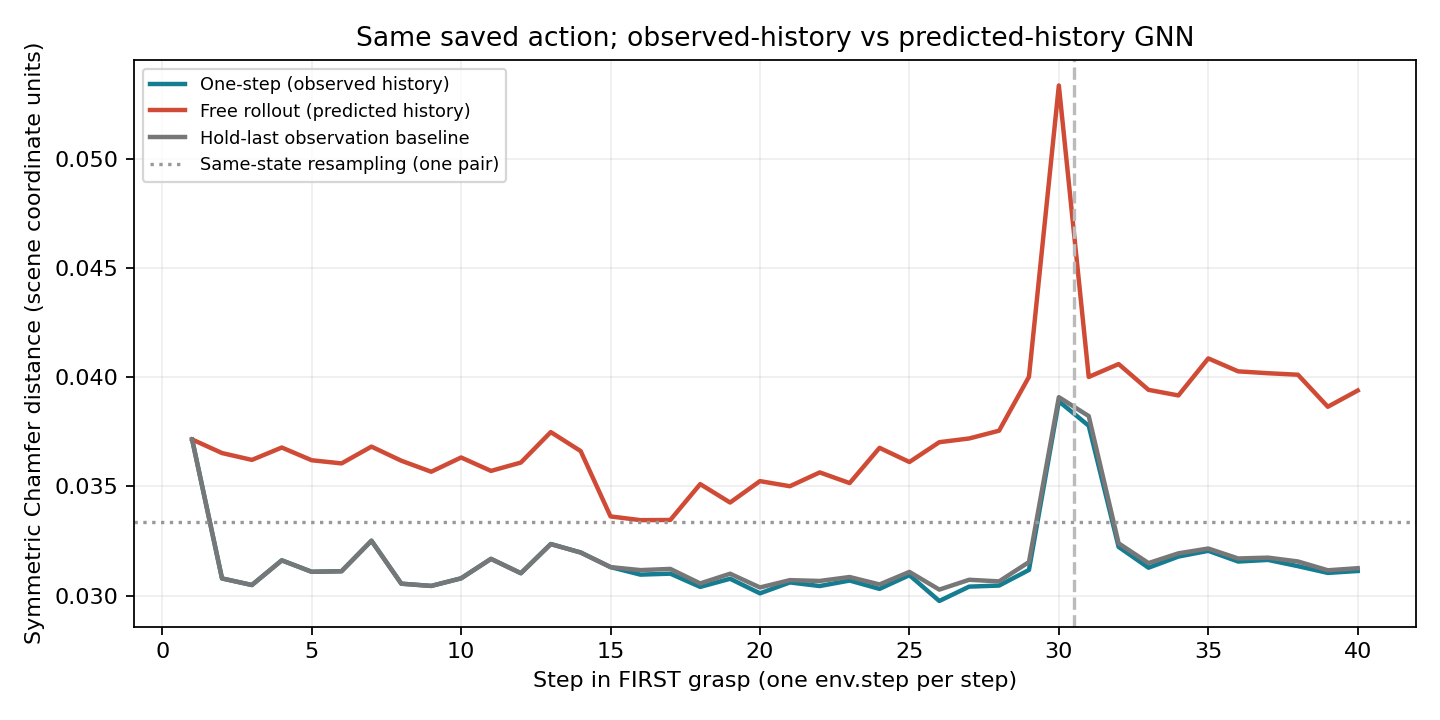

Source data for this figure (header and first rows):
step, one_step_cd, free_rollout_cd, hold_last_cd
1, 0.03714, 0.03714, 0.03714
2, 0.03078, 0.03652, 0.03078
3, 0.03048, 0.03621, 0.03048
4, 0.03161, 0.03677, 0.03161
5, 0.03109, 0.03619, 0.03109
6, 0.03111, 0.03605, 0.03111
7, 0.03251, 0.03682, 0.03251
8, 0.03054, 0.03617, 0.03054
9, 0.03044, 0.03567, 0.03044
10, 0.03079, 0.03632, 0.03079
11, 0.03168, 0.0357, 0.03168
12, 0.03102, 0.03609, 0.03102
13, 0.03236, 0.03748, 0.03236
14, 0.03197, 0.03661, 0.03197
15, 0.0313, 0.03362, 0.0313
16, 0.03096, 0.03345, 0.03116
17, 0.031, 0.03346, 0.03122
18, 0.03039, 0.0351, 0.03055
19, 0.03077, 0.03426, 0.031
20, 0.0301, 0.03524, 0.03037
21, 0.0306, 0.035, 0.0307
22, 0.03043, 0.03563, 0.03067
23, 0.03069, 0.03515, 0.03085
24, 0.0303, 0.03676, 0.03051
25, 0.03093, 0.03611, 0.03108
26, 0.02975, 0.03702, 0.03027
27, 0.03041, 0.03719, 0.03072
28, 0.03046, 0.03754, 0.03065
29, 0.03117, 0.04001, 0.03153
30, 0.03889, 0.05334, 0.03908
31, 0.03777, 0.04, 0.03821
32, 0.03222, 0.04059, 0.03239
33, 0.03127, 0.03941, 0.03149
34, 0.03178, 0.03916, 0.03193
35, 0.03205, 0.04085, 0.03215
36, 0.03156, 0.04026, 0.0317
37, 0.03163, 0.04017, 0.03173
38, 0.03134, 0.04011, 0.03156
39, 0.03103, 0.03864, 0.03116
40, 0.03112, 0.03938, 0.03125
